pico-8 play session: mixed d-pad (fixed 12-tick cycle)

[t = 1 s] mixed d-pad (1.2s cycle ×~1): → ← ↑ ↓ + 🅾/❎ taps, ~1s
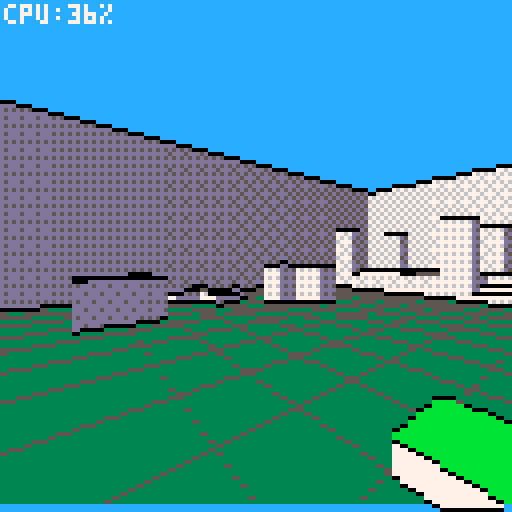
[t = 2 s] mixed d-pad (1.2s cycle ×~1): → ← ↑ ↓ + 🅾/❎ taps, ~2s
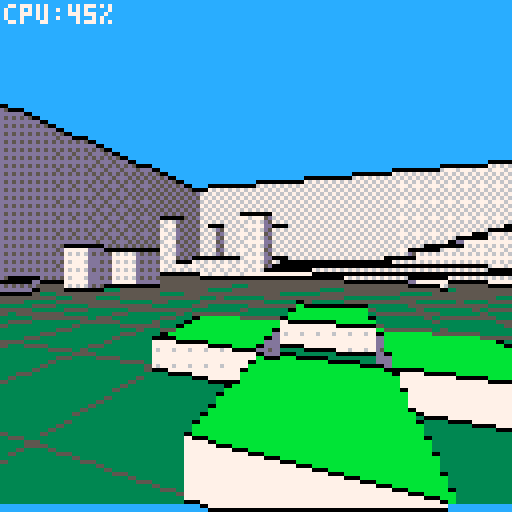
[t = 4 s] mixed d-pad (1.2s cycle ×~3): → ← ↑ ↓ + 🅾/❎ taps, ~4s
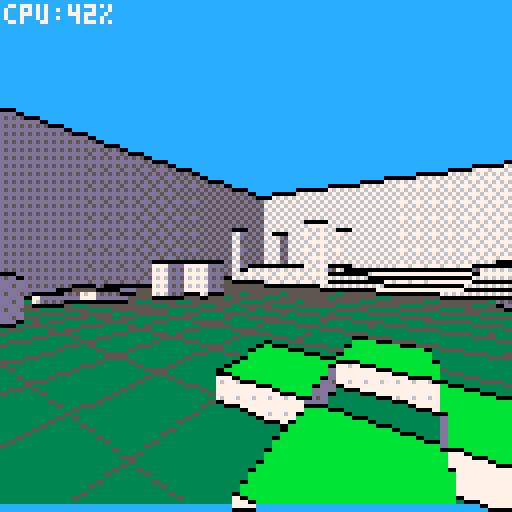
[t = 6 s] mixed d-pad (1.2s cycle ×~5): → ← ↑ ↓ + 🅾/❎ taps, ~6s
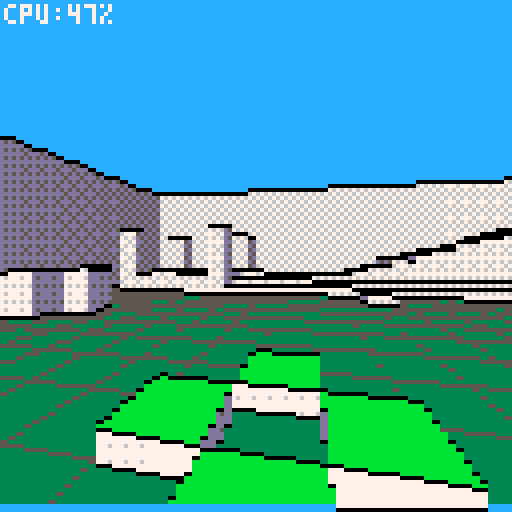
[t = 8 s] mixed d-pad (1.2s cycle ×~6): → ← ↑ ↓ + 🅾/❎ taps, ~8s
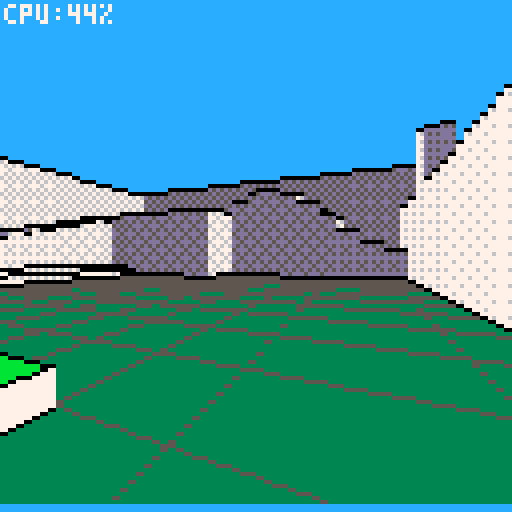

pico-8 cartridge
version 32
__lua__

poke(0x5f5c, 255) -- no key repeat

-- thing class

thing = {}

function thing:init()
end

function thing:update_early()
end

function thing:update()
end

function thing:update_late()
end

function thing:draw()
end

function thing:new(o)
    local o=o or {}
    local t={}
    for k,v in pairs(self) do
        if type(v) == "table" then
            newt = {}
            for kk,vv in pairs(v) do
                newt[kk]=vv
            end
            t[k]=newt
        else
            t[k] = v
        end
    end
    for k,v in pairs(o) do
        t[k] = v
    end
    setmetatable(t,self)
    self.__index=self
    t:init()
    return t
end

function tan(ang)
    return (sin(ang)/cos(ang))
end

-- field of view
fov = 0.25 -- 0.2 = 72 degrees
unit= abs(64/sin(fov*.5)) -- how big one block is
horizon = 48
resolution = 2
viewheight = 128
viewcenter = 64--viewheight/2

--camera plane info
xplane0 = cos(fov/2) 
yplane0 = sin(fov/2)
xplane1 = cos(-fov/2)
yplane1 = sin(-fov/2)
planelength = sqrt((xplane0-xplane1)^2 + (yplane0-yplane1)^2)
shortestdist = cos(fov/2)


-- based on distance

patterns={
[0]=0b0000000000000000.011,
0b0000000000000001.011,
0b0000010000000001.011,
0b0000010000000101.011,
0b0000010100000101.011,
0b0000010100100101.011,
0b1000010100100101.011,
0b1010010100100101.011,
0b1010010110100101.011}

-- patterns={
--     [0]=0b0000000000000000.011,
--     0b0000010000000001.011,
--     0b0000010100000101.011,
--     0b1000010100100101.011,    
--     0b1010010110100101.011,
--     0b1011010110110101.011,
--     0b1011110110111101.011,
--     0b1111110111111101.011,
--     0b1111111111111111.011,}

-- colors for rainbow
colors = {8,9,10,11,12,13,6}

-- tile info - yvalues are keys
tileinfo={}
tileinfo[0] = {70,6} -- square block
tileinfo[1] = {71,5} -- brick
tileinfo[2] = {136,3} -- brick
tileinfo[3] = {85,11} -- brick
tileinfo[4] = {84,1} -- brick
tileinfo[5] = {80,10} -- emergency
tileinfo[6] = {74,5}
tileinfo[7] = {83,7}



-- map z
function mz(x,y)
	return 16-.5*(mget(x,y)*1%16)
end

-- sort on dist
function sort(a)
    for i=1,#a do
        local j = i
        while j > 1 and a[j-1].dist < a[j].dist do
            a[j],a[j-1] = a[j-1],a[j]
            j = j - 1
        end
    end
end

-- point2pix
function point2pix(x,y,z,cam) -- cam is pl object in this game
    local dx = x-cam.x
    local dy = y-cam.y
    local dz = z-(cam.z-1)
    
    local ang = atan2(dx,dy)
    local rel_ang = ang-cam.d -- angle of object off player angle
    if (rel_ang > .5) rel_ang = rel_ang-1
    if (rel_ang < -.5) rel_ang = 1+rel_ang
    if (abs(rel_ang) > fov/2) return -- escape function if not in fov
    
    local dist = sqrt((dx)^2 + (dy)^2)
    dist = dist*cos(rel_ang)/cos(fov/2) -- not sure why you need .1 here but you do
    rel_ang = (shortestdist*tan(rel_ang))/planelength

    local sx = (rel_ang)*128+64
    local sy = (dz*unit/dist)+horizon
    if (sy>127 or sy < 1) return
    local scale = unit/dist

    return sx,sy,scale
end

-- tbj utility stuff
function center_x(str)
    return 64 - strwidth(str)/2
end

-------------------------------
function printc(_str,_y,_c)
    where=center_x(_str)
    if (where<0) where=0
    print(_str,where,_y,_c)
end
-------------------------------
-- centered and outlined
function printco(_str,_y,_c,_co)
    where=center_x(_str)
    if (where<0) where=0
    printo(_str,where,_y,_c,_co)
end

-------------------------------
function printo(str, x, y, c0, c1)
    for xx = -1, 1 do
        for yy = -1, 1 do
            print(str, x+xx, y+yy, c1)
        end
    end
    print(str,x,y,c0)
end
-------------------------------
-- string width with glyphs
function strwidth(str)
    local px=0
    for i=1,#str do
        px+=(ord(str,i)<128 and 4 or 8)
    end
    --remove px after last char
    return px-1
end

-------------------------------
-- sprite print
-- _c = letter color
-- _c2 = line color
-- _c3 = background color of font
-- collapse all these sprite
-- printing routines into one
-- function if you want!
function sprint(_str,_x,_y,_c,_c2,_c3)
    local i, num
    palt(0,false) -- make sure black is solid
    if (_c != nil) pal(7,_c) -- instead of white, draw this
    if (_c2 != nil) pal(6,_c2) -- instead of light gray, draw this
    if (_c3 != nil) pal(5,_c3) -- instead of dark gray, draw this
    -- make color 5 and 6 transparent for font plus shadow on screen
     
    for i=1,#_str do
     num=asc(sub(_str,i,i))+160
     spr(num,(_x+i-1)*8,_y*8)
    end
    pal()
   end
   -------------------------------
   -- sprite print centered on x
   function sprintc(_str,_y,_c,_c2,_c3)
    local i, num
    _x=63-(flr(#_str*8)/2)
    palt(0,false) -- make sure black is solid
    if (_c != nil) pal(7,_c) -- instead of white, draw this
    if (_c2 != nil) pal(6,_c2) -- instead of light gray, draw this
    if (_c3 != nil) pal(5,_c3) -- instead of dark gray, draw this
    -- make color 5 and 6 transparent for font plus shadow on screen
     
    for i=1,#_str do
     num=asc(sub(_str,i,i))+160
     spr(num,_x+(i-1)*8,_y*8)
    end
    pal()
   end
   -------------------------------
   -- sprite print at x,y pixel coords
   function sprintxy(_str,_x,_y,_c,_c2,_c3)
    local i, num
    palt(0,false) -- make sure black is solid
    if (_c != nil) pal(7,_c) -- instead of white, draw this
    if (_c2 != nil) pal(6,_c2) -- instead of light gray, draw this
    if (_c3 != nil) pal(5,_c3) -- instead of dark gray, draw this
    -- make color 5 and 6 transparent for font plus shadow on screen
     
    for i=1,#_str do
     num=asc(sub(_str,i,i))+160
     spr(num,_x+(i-1)*8,_y)
    end
    pal()
   end
   -------------------------------
   -- double-sized sprite print at x,y pixel coords
   function dsprintxy(_str,_x,_y,_c,_c2,_c3)
    local i, num,sx,sy
    palt(0,false) -- make sure black is solid
    if (_c != nil) pal(7,_c) -- instead of white, draw this
    if (_c2 != nil) pal(6,_c2) -- instead of light gray, draw this
    if (_c3 != nil) pal(5,_c3) -- instead of dark gray, draw this
    -- make color 5 and 6 transparent for font plus shadow on screen
    -- (btw you can use this technique
    -- just to draw sprites bigger)
    for i=1,#_str do
     num=asc(sub(_str,i,i))+160
     sy=flr(num/16)*8
     sx=(num%16)*8
     sspr(sx,sy,8,8,_x+(i-1)*16,_y,16,16)
    end
    pal()
   end
   -------------------------------
-- sets up ascii tables
-- by yellow afterlife
-- https://www.lexaloffle.com/bbs/?tid=2420
-- btw after ` not sure if 
-- accurate
function setup_asciitables()
    chars=" !\"#$%&'()*+,-./0123456789:;<=>?@abcdefghijklmnopqrstuvwxyz[\\]^_`|██▒🐱⬇️░✽●♥☉웃⌂⬅️🅾️😐♪🅾️◆…➡️★⧗⬆️ˇ∧❎▤▥~"
    -- '
    s2c={}
    c2s={}
    for i=1,#chars do
     c=i+31
     s=sub(chars,i,i)
     c2s[c]=s
     s2c[s]=c
    end
   end
   ---------------------------
   function asc(_chr)
    return s2c[_chr]
   end
   ---------------------------
   function chr(_ascii)
    return c2s[_ascii]
   end

   
-- player object

player = thing:new()
player.x = 12 player.y = 12
player.dx = 0 player.dy = 0
player.z = 12
player.d = 0.25
player.dz = 0
player.jetpack=false

function player:update()
	local dx=0
	local dy=0

	if (btn(❎)) then
		-- strafe
		if (btn(⬅️)) dx-=1
		if (btn(➡️)) dx+=1
	else
		-- turn
		if (btn(⬅️)) self.d+=0.02
		if (btn(➡️)) self.d-=0.02
	end
    self.d = self.d%1
	
	-- forwards / backwards
	if (btn(⬆️)) dy+= 1
	if (btn(⬇️)) dy-= 1
	
	spd = sqrt(dx*dx+dy*dy)
	if (spd) then
	
		spd = 0.1 / spd
		dx *= spd
		dy *= spd
		
		self.dx += cos(self.d-0.25) * dx
		self.dy += sin(self.d-0.25) * dx
		self.dx += cos(self.d+0.00) * dy
		self.dy += sin(self.d+0.00) * dy
	
	end
	
	local q = self.z - 0.6
	if (mz(self.x+self.dx,self.y) > q)
	then self.x += self.dx end
	if (mz(self.x,self.y+self.dy) > q)
	then self.y += self.dy end
	
	-- friction
	self.dx *= 0.6
	self.dy *= 0.6
	
	-- z means player feet
	if (self.z >= mz(self.x,self.y) and self.dz >=0) then
		self.z = mz(self.x,self.y)
		self.dz = 0
	else
		self.dz=self.dz+0.01
		self.z =self.z + self.dz
	end

	-- jetpack / jump when standing
	if (btn(4)) then 
		if (self.jetpack or 
					 mz(self.x,self.y) < self.z+0.1)
		then
			self.dz=-0.15
		end
	end
end

function player:return_view()
    local v={}
	v.x0 = cos(self.d+fov/2) 
	v.y0 = sin(self.d+fov/2)
	v.x1 = cos(self.d-fov/2)
	v.y1 = sin(self.d-fov/2)
    return v
end


function _init()
	-- create player
	pl = player:new()
    alist = {}
    add(alist,pl)
	-- map
	for y=0,31 do
		for x=0,31 do
			mset(x,y,mget(x,y)*3)
		end
	end
end


function _update()
	
	-- moving walls
	
	for x=10,18 do
		for y=26,28 do
			mset(x,y,34+cos(t()/4+x/14)*19)
		end
	end
	
	-- control player
	
    for aa in all(alist) do
        aa:update()
    end

end

function draw_3d()
	local celz0
	local col
	
	-- calculate view plane
	
	local v={}
	v.x0 = cos(pl.d+fov/2) 
	v.y0 = sin(pl.d+fov/2)
	v.x1 = cos(pl.d-fov/2)
	v.y1 = sin(pl.d-fov/2)
	
	
	for sx=0,127,2 do
	
		-- make all of these local
		-- for speed
		local sy=127
	
		-- camera based on player pos
		local x=pl.x
		local y=pl.y
		-- (player eye 1.5 units high)
		local z=pl.z-1.5

		local ix=flr(x)
		local iy=flr(y)
		local tdist=0
		local col=mget(ix,iy)
		local celz=16-col*0.125
		
		-- calc cast vector
		local dist_x, dist_y,vx,vy
		local last_dir
		local t=sx/127
		
		vx = v.x0 * (1-t) + v.x1 * t
		vy = v.y0 * (1-t) + v.y1 * t
		local dir_x = sgn(vx)
		local dir_y = sgn(vy)
		local skip_x = 1/abs(vx)
		local skip_y = 1/abs(vy)
		
		if (vx > 0) then
			dist_x = 1-(x%1) else
			dist_x =   (x%1)
		end
		if (vy > 0) then
			dist_y = 1-(y%1) else
			dist_y =   (y%1)
		end
		
		dist_x = dist_x * skip_x
		dist_y = dist_y * skip_y
		
		-- start skipping
		local skip=true
		
		while (skip) do
			
			if (dist_x < dist_y) then
				ix=ix+dir_x
				last_dir = 0
				dist_y = dist_y - dist_x
				tdist = tdist + dist_x
				dist_x = skip_x
			else
				iy=iy+dir_y
				last_dir = 1
				dist_x = dist_x - dist_y
				tdist = tdist + dist_y
				dist_y = skip_y
			end
			
			-- prev cel properties
			col0=col
			celz0=celz
			
			-- new cel properties
			col=mget(ix,iy)
			
			--celz=mz(ix,iy) 
			celz=16-col*0.125 -- inlined for speed
			
-- print(ix.." "..iy.." "..col)
			
			if (col==72) then skip=false end
			
			--discard close hits
			if (tdist > 0.05) then
			-- screen space
			
			local sy1 = celz0-z
			sy1 = (sy1 * 64)/tdist
			sy1 = sy1 + 64 -- horizon 
			
			-- draw ground to new point
			
			if (sy1 < sy) then
				
				rectfill(sx,sy1-1,sx+1,sy-2,
					sget((celz0*2)%16,8))
				-- line if lower
				line(sx,sy1-1,sx+1,sy1-1,5)
				if (celz > celz0) then
					line(sx,sy1-1,sx+1,sy1-1,0)
				end	
				sy=sy1
			end
			
			-- draw wall if higher
			
			if (celz < celz0) then
				local sy1 = celz-z
				
				
				sy1 = (sy1 * 64)/tdist
				sy1 = sy1 + 64 -- horizon 
				if (sy1 < sy) then
					
					local wcol = last_dir*-6+13
					if (not skip) then
						wcol = last_dir+5
					end
					if (patterns) then
						fillp(patterns[min(flr(tdist/3),8)])
						wcol=103+last_dir*102
					end

					rectfill(sx,sy1-1,sx+1,sy,
					 wcol)
					line(sx,sy,sx+1,sy,0)
					line(sx,sy1-1,sx+1,sy1-1,0)
					 sy=sy1
					
					fillp()
				end
			end
		end   
		end -- skipping
	end -- sx

	cursor(0,0) color(7)
	print("cpu:"..flr(stat(1)*100).."%",1,1)
end


function _draw()
	cls()
	
	-- to do: sky? stars?
	rectfill(0,0,127,127,12)
	draw_3d()
	-- draw map
	if (false) then
		mapdraw(0,0,0,0,32,32)
		pset(pl.x*8,pl.y*8,12)
		pset(pl.x*8+cos(pl.d)*2,pl.y*8+sin(pl.d)*2,13)
	end
end
__gfx__
00000000111111112222222233333333444444445555555566666666777777778888888899999999aaaaaaaabbbbbbbbccccccccddddddddeeeeeeeeffffffff
00000000111111112222222233333333444444445555555566666666777777778888888899999999aaaaaaaabbbbbbbbccccccccddddddddeeeeeeeeffffffff
00700700111111112222222233333333444444445555555566666666777777778888888899999999aaaaaaaabbbbbbbbccccccccddddddddeeeeeeeeffffffff
00077000111111112222222233333333444444445555555566666666777777778888888899999999aaaaaaaabbbbbbbbccccccccddddddddeeeeeeeeffffffff
00077000111111112222222233333333444444445555555566666666777777778888888899999999aaaaaaaabbbbbbbbccccccccddddddddeeeeeeeeffffffff
00700700111111112222222233333333444444445555555566666666777777778888888899999999aaaaaaaabbbbbbbbccccccccddddddddeeeeeeeeffffffff
00000000111111112222222233333333444444445555555566666666777777778888888899999999aaaaaaaabbbbbbbbccccccccddddddddeeeeeeeeffffffff
00000000111111112222222233333333444444445555555566666666777777778888888899999999aaaaaaaabbbbbbbbccccccccddddddddeeeeeeeeffffffff
32222228a9e89aeb00000000000000004444444400000000000000000000000088888888000000000000000000000000000000000000000000000000ffffffff
000000000000000000000000000000004444444400000000000000000000000088888888000000000000000000000000000000000000000000000000f888888f
0000000000000000000000000000000044ffff4400000000000000000000000088ffff88000000000000000000000000000000000000000000000000f8ffff8f
0000000000000000000000000000000044ffff4400000000000000000000000088ffff88000000000000000000000000000000000000000000000000f8ffff8f
0000000000000000000000000000000044ffff4400000000000000000000000088ffff88000000000000000000000000000000000000000000000000f8ffff8f
0000000000000000000000000000000044ffff4400000000000000000000000088ffff88000000000000000000000000000000000000000000000000f8ffff8f
000000000000000000000000000000004444444400000000000000000000000088888888000000000000000000000000000000000000000000000000f888888f
000000000000000000000000000000004444444400000000000000000000000088888888000000000000000000000000000000000000000000000000ffffffff
70707000000000000000000000000000000000000000000000000000000000000000000000000000000000000000000000000000000000000000000000000000
07077000000000000000000000000000000000000000000000000000000000000000000000000000000000000000000000000000000000000000000000000000
70707000000000000000000000000000000000000000000000000000000000000000000000000000000000000000000000000000000000000000000000000000
07077000000000000000000000000000000000000000000000000000000000000000000000000000000000000000000000000000000000000000000000000000
77770000000000000000000000000000000000000000000000000000000000000000000000000000000000000000000000000000000000000000000000000000
__map__
1818181818181818181818181818181818181818181818181818181818181818000000000000000000000000000000000000000000000000000000000000000000000000000000000000000000000000000000000000000000000000000000000000000000000000000000000000000000000000000000000000000000000000
1806060708090a0b000000000000000001000000000000000000000000000018000000000000000000000000000000000000000000000000000000000000000000000000000000000000000000000000000000000000000000000000000000000000000000000000000000000000000000000000000000000000000000000000
1806060708090a0b000100000000000101010000000000000000000000000018000000000000000000000000000000000000000000000000000000000000000000000000000000000000000000000000000000000000000000000000000000000000000000000000000000000000000000000000000000000000000000000000
1806060c0c0c0c0c000000000404000001000005000000000c030303030c0018000000000000000000000000000000000000000000000000000000000000000000000000000000000000000000000000000000000000000000000000000000000000000000000000000000000000000000000000000000000000000000000000
1806060c0c0c0c0c000000000404000000000505050000000303030303030018000000000000000000000000000000000000000000000000000000000000000000000000000000000000000000000000000000000000000000000000000000000000000000000000000000000000000000000000000000000000000000000000
1806060504030201000000000000000000000005000000000303030303030018000000000000000000000000000000000000000000000000000000000000000000000000000000000000000000000000000000000000000000000000000000000000000000000000000000000000000000000000000000000000000000000000
1806060504030201000000000000000000000000000000000303030303030018000000000000000000000000000000000000000000000000000000000000000000000000000000000000000000000000000000000000000000000000000000000000000000000000000000000000000000000000000000000000000000000000
1800000000000000000000000000000000000000000000000303030303030018000000000000000000000000000000000000000000000000000000000000000000000000000000000000000000000000000000000000000000000000000000000000000000000000000000000000000000000000000000000000000000000000
1800000000000000000000000000000000000000000000000c030303030c0018000000000000000000000000000000000000000000000000000000000000000000000000000000000000000000000000000000000000000000000000000000000000000000000000000000000000000000000000000000000000000000000000
1800000000000000000000000000000000000000000000000102030302010018000000000000000000000000000000000000000000000000000000000000000000000000000000000000000000000000000000000000000000000000000000000000000000000000000000000000000000000000000000000000000000000000
1800000001000001000000000000000000000000000000000102030302010018000000000000000000000000000000000000000000000000000000000000000000000000000000000000000000000000000000000000000000000000000000000000000000000000000000000000000000000000000000000000000000000000
1800000000000000000000000000010000000000000000000102030302010018000000000000000000000000000000000000000000000000000000000000000000000000000000000000000000000000000000000000000000000000000000000000000000000000000000000000000000000000000000000000000000000000
1800000001000001000000000001000100000000000000000102030302010018000000000000000000000000000000000000000000000000000000000000000000000000000000000000000000000000000000000000000000000000000000000000000000000000000000000000000000000000000000000000000000000000
1800000000000000000000000000010000000000000000000102030302010018000000000000000000000000000000000000000000000000000000000000000000000000000000000000000000000000000000000000000000000000000000000000000000000000000000000000000000000000000000000000000000000000
1800140d0d01010d0d1400000000000000000000000000000102030302010018000000000000000000000000000000000000000000000000000000000000000000000000000000000000000000000000000000000000000000000000000000000000000000000000000000000000000000000000000000000000000000000000
18000d0d0d02020d0d0d00000000000000000000000001000102040402010018000000000000000000000000000000000000000000000000000000000000000000000000000000000000000000000000000000000000000000000000000000000000000000000000000000000000000000000000000000000000000000000000
18000d0d0d03030d0d0d00000000000000000000000000000102050502010018000000000000000000000000000000000000000000000000000000000000000000000000000000000000000000000000000000000000000000000000000000000000000000000000000000000000000000000000000000000000000000000000
18000d0d0d04040d0d0d00000000000000000000000000000102060602010018000000000000000000000000000000000000000000000000000000000000000000000000000000000000000000000000000000000000000000000000000000000000000000000000000000000000000000000000000000000000000000000000
18000d0d0d05050d0d0d00000000000000000000000000000102070702010018000000000000000000000000000000000000000000000000000000000000000000000000000000000000000000000000000000000000000000000000000000000000000000000000000000000000000000000000000000000000000000000000
18000d0606060606060d00000000000000000000000000000102080802010018000000000000000000000000000000000000000000000000000000000000000000000000000000000000000000000000000000000000000000000000000000000000000000000000000000000000000000000000000000000000000000000000
18000d0606060606060d00000000000000000000000000000102090902010018000000000000000000000000000000000000000000000000000000000000000000000000000000000000000000000000000000000000000000000000000000000000000000000000000000000000000000000000000000000000000000000000
18000d0606060606060d000000000000000000000000000001020a0a02010018000000000000000000000000000000000000000000000000000000000000000000000000000000000000000000000000000000000000000000000000000000000000000000000000000000000000000000000000000000000000000000000000
18000d0606060606060d000000000000000000000000000001020b0b02010018000000000000000000000000000000000000000000000000000000000000000000000000000000000000000000000000000000000000000000000000000000000000000000000000000000000000000000000000000000000000000000000000
18001406060606060614000000000000000000000000000001020c0c02010018000000000000000000000000000000000000000000000000000000000000000000000000000000000000000000000000000000000000000000000000000000000000000000000000000000000000000000000000000000000000000000000000
18000d07070d0d0d0d0d0000000000000000000d0d0d0d0d0d0d0d0d02010018000000000000000000000000000000000000000000000000000000000000000000000000000000000000000000000000000000000000000000000000000000000000000000000000000000000000000000000000000000000000000000000000
18000d08080d0d0d0d0d0000000000000000000d0d0d0d0d0d0d0d0d02010018000000000000000000000000000000000000000000000000000000000000000000000000000000000000000000000000000000000000000000000000000000000000000000000000000000000000000000000000000000000000000000000000
18000d09090a0b0c0d0d0000000000000000000d0d0d0d0d0d0d0d0d02010018000000000000000000000000000000000000000000000000000000000000000000000000000000000000000000000000000000000000000000000000000000000000000000000000000000000000000000000000000000000000000000000000
18000d09090a0b0c0d0d0000000000000000000d0d0d0d0d0d0d0d0d02010018000000000000000000000000000000000000000000000000000000000000000000000000000000000000000000000000000000000000000000000000000000000000000000000000000000000000000000000000000000000000000000000000
18000d0d0d0d0d0d0d0d0000000000000000000d0d0d0d0d0d0d0d0d02010018000000000000000000000000000000000000000000000000000000000000000000000000000000000000000000000000000000000000000000000000000000000000000000000000000000000000000000000000000000000000000000000000
1800000000000000000000000000000000000000000000000000000000000018000000000000000000000000000000000000000000000000000000000000000000000000000000000000000000000000000000000000000000000000000000000000000000000000000000000000000000000000000000000000000000000000
1800000000000000000000000000000000000000000000000000000000000018000000000000000000000000000000000000000000000000000000000000000000000000000000000000000000000000000000000000000000000000000000000000000000000000000000000000000000000000000000000000000000000000
1818181818181818181818181818181818181818181818181818181818181818000000000000000000000000000000000000000000000000000000000000000000000000000000000000000000000000000000000000000000000000000000000000000000000000000000000000000000000000000000000000000000000000
